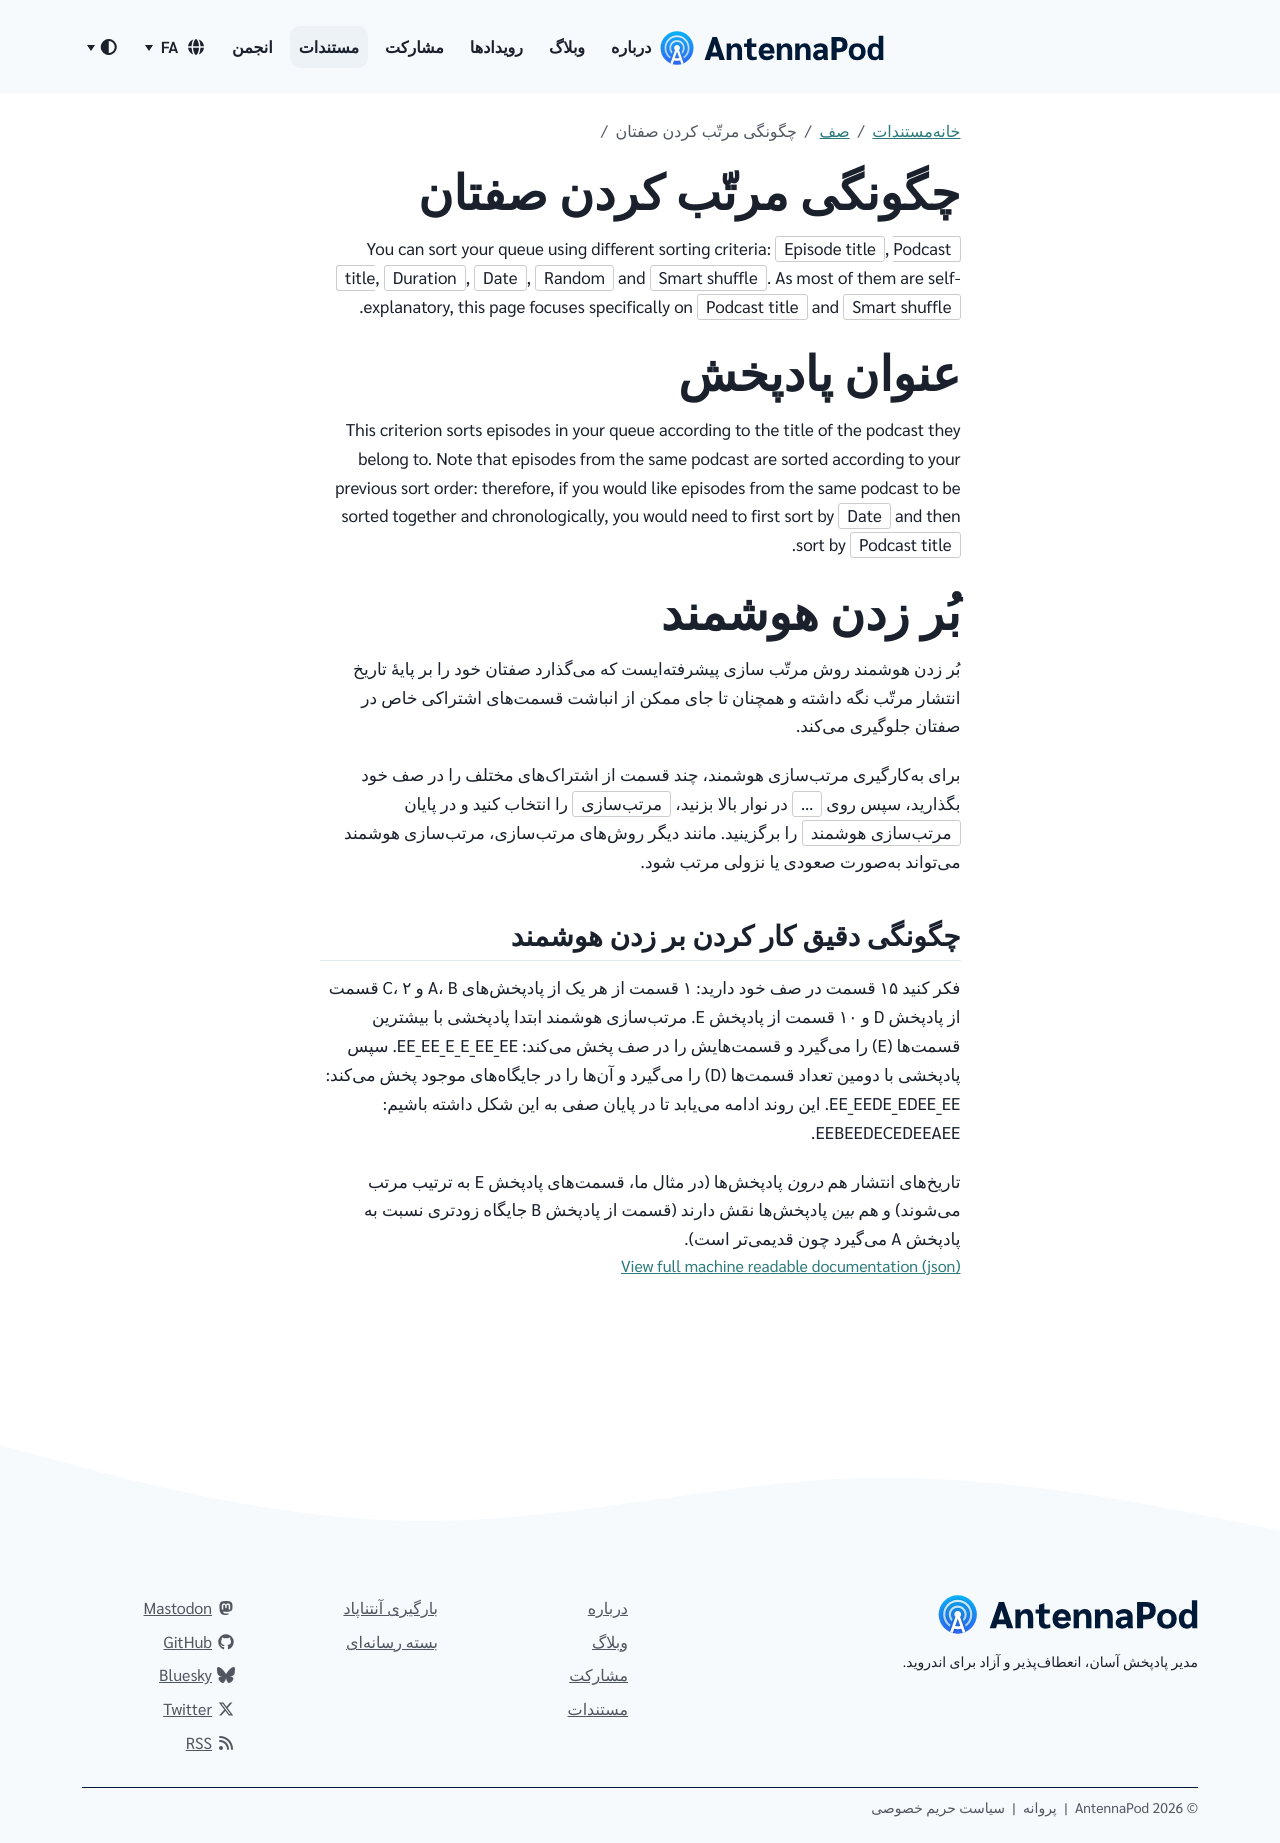

repository: AntennaPod/antennapod.github.io · page: fa/documentation/queue/sorting.html · generator: jekyll

You can sort your queue using different sorting criteria: `Episode title`, `Podcast title`, `Duration`, `Date`, `Random` and `Smart shuffle`. As most of them are self-explanatory, this page focuses specifically on `Podcast title` and `Smart shuffle`.

# عنوان پادپخش

This criterion sorts episodes in your queue according to the title of the podcast they belong to. Note that episodes from the same podcast are sorted according to your previous sort order: therefore, if you would like episodes from the same podcast to be sorted together and chronologically, you would need to first sort by `Date` and then sort by `Podcast title`.

# بُر زدن هوشمند

بُر زدن هوشمند روش مرتّب سازی پیشرفتهایست که میگذارد صفتان خود را بر پایهٔ تاریخ انتشار مرتّب نگه داشته و همچنان تا جای ممکن از انباشت قسمتهای اشتراکی خاص در صفتان جلوگیری میکند.

برای بهکارگیری مرتبسازی هوشمند، چند قسمت از اشتراکهای مختلف را در صف خود بگذارید، سپس روی `…` در نوار بالا بزنید، `مرتبسازی` را انتخاب کنید و در پایان `مرتبسازی هوشمند` را برگزینید. مانند دیگر روشهای مرتبسازی، مرتبسازی هوشمند میتواند بهصورت صعودی یا نزولی مرتب شود.

## چگونگی دقیق کار کردن بر زدن هوشمند

فکر کنید ۱۵ قسمت در صف خود دارید: ۱ قسمت از هر یک از پادپخشهای A، B و C، ۲ قسمت از پادپخش D و ۱۰ قسمت از پادپخش E. مرتبسازی هوشمند ابتدا پادپخشی با بیشترین قسمتها (E) را میگیرد و قسمتهایش را در صف پخش میکند: EE_EE_E_E_EE_EE. سپس پادپخشی با دومین تعداد قسمتها (D) را میگیرد و آنها را در جایگاههای موجود پخش میکند: EE_EEDE_EDEE_EE. این روند ادامه مییابد تا در پایان صفی به این شکل داشته باشیم: EEBEEDECEDEEAEE.

تاریخهای انتشار هم *درون* پادپخشها (در مثال ما، قسمتهای پادپخش E به ترتیب مرتب میشوند) و هم *بین* پادپخشها نقش دارند (قسمت از پادپخش B جایگاه زودتری نسبت به پادپخش A میگیرد چون قدیمیتر است).
